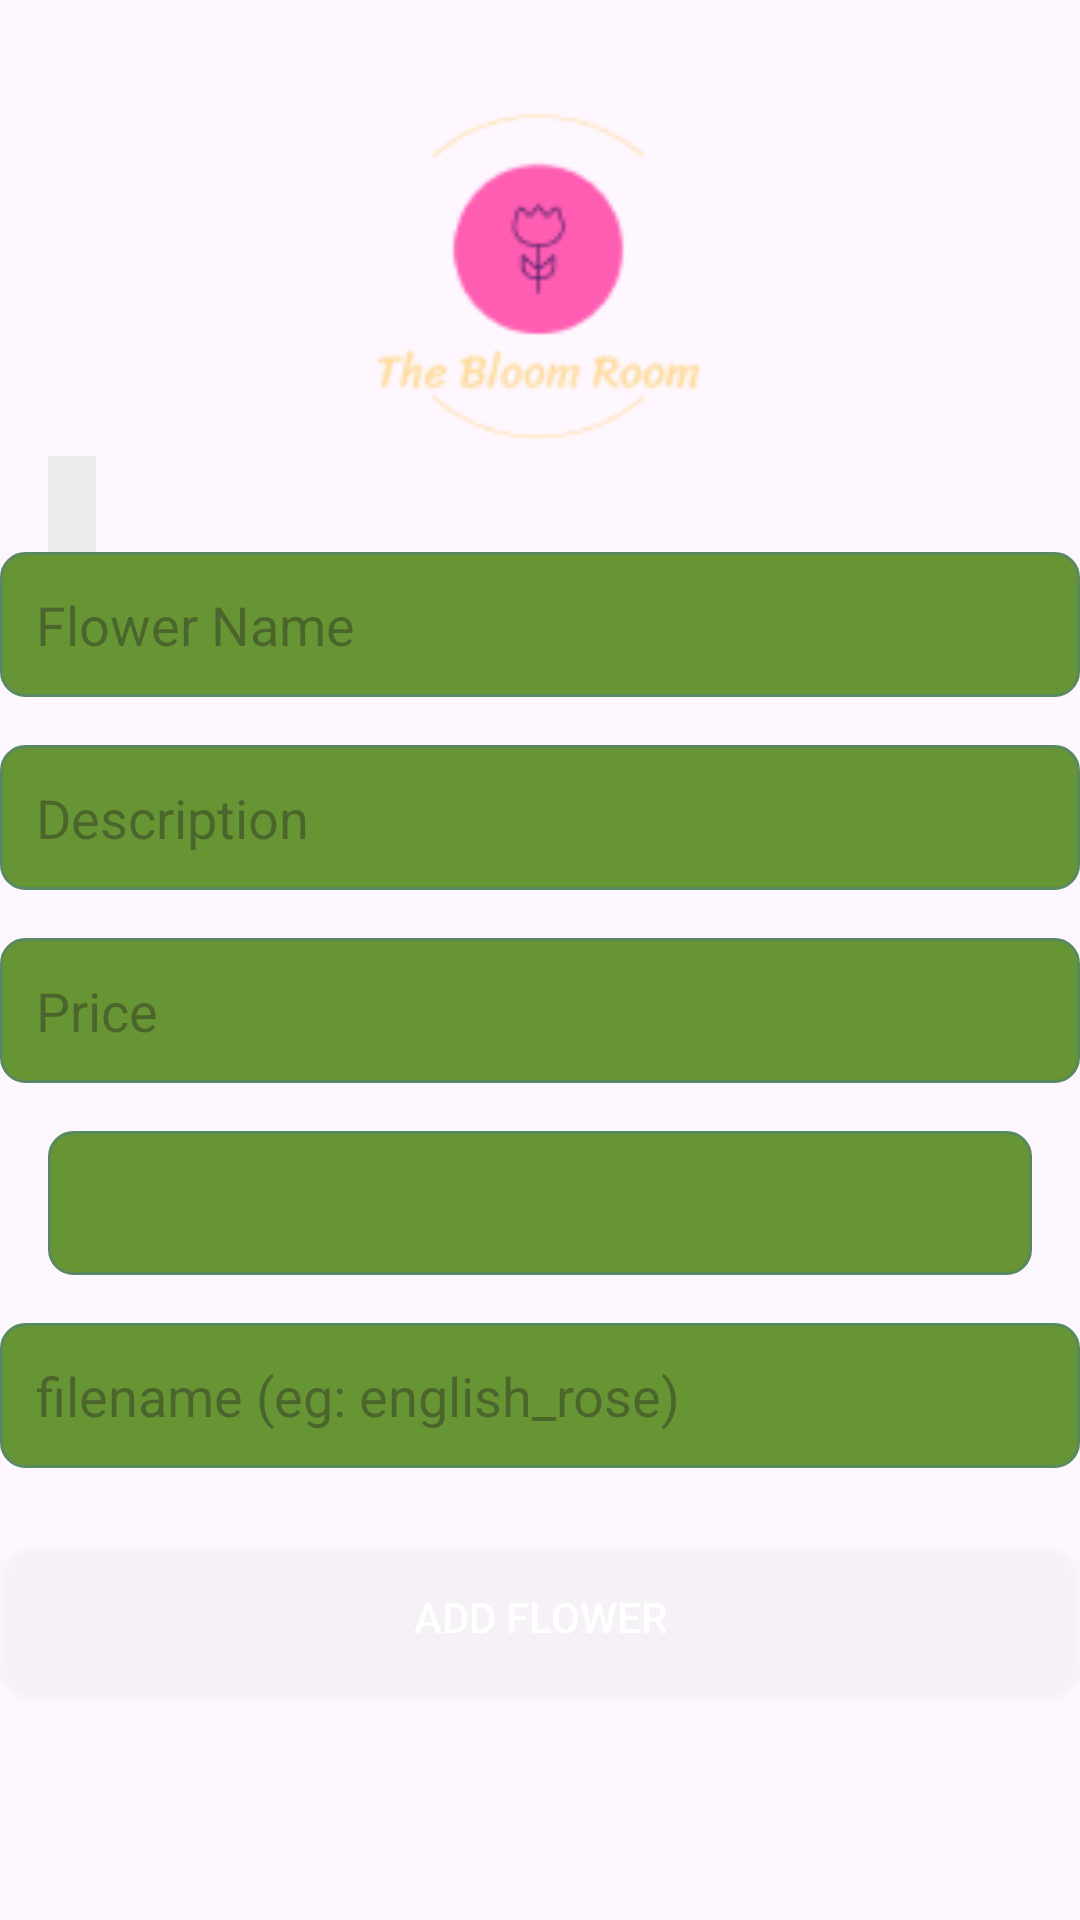

Reconstruct the res/layout file that produces this screen, plus the resources it refers to.
<!-- AndroidManifest.xml: application theme Theme.TheBloomRoom_105_53 -->
<!-- res/layout/activity_add_flower.xml -->
<?xml version="1.0" encoding="utf-8"?>
<RelativeLayout xmlns:android="http://schemas.android.com/apk/res/android"
    xmlns:app="http://schemas.android.com/apk/res-auto"
    xmlns:tools="http://schemas.android.com/tools"
    android:layout_width="match_parent"
    android:layout_height="match_parent"
    tools:context=".AddFlowerActivity">

    <ImageView
        android:id="@+id/logo"
        android:layout_width="120dp"
        android:layout_height="120dp"
        android:src="@drawable/logo"
        android:layout_centerHorizontal="true"
        android:layout_marginTop="32dp"/>
    <TextView
        android:id="@+id/textViewError"
        android:layout_width="wrap_content"
        android:layout_height="wrap_content"
        android:layout_below="@id/logo"
        android:layout_marginStart="16dp"
        android:layout_marginEnd="16dp"
        android:text=""
        android:padding="8dp"
        android:textColor="#FF0000"
        android:background="#FFECECEC"/>

    <EditText
        android:id="@+id/editTextName"
        android:layout_width="match_parent"
        android:layout_height="wrap_content"
        android:layout_below="@+id/logo"
        android:layout_marginTop="32dp"
        android:hint="Flower Name"
        android:background="@drawable/edit_text_background"
        android:padding="12dp"
        android:inputType="text"/>

    <EditText
        android:id="@+id/editTextDescription"
        android:layout_width="match_parent"
        android:layout_height="wrap_content"
        android:layout_below="@id/editTextName"
        android:layout_marginTop="16dp"
        android:hint="Description"
        android:background="@drawable/edit_text_background"
        android:padding="12dp"
        android:inputType="text"/>

    <EditText
        android:id="@+id/editTextPrice"
        android:layout_width="match_parent"
        android:layout_height="wrap_content"
        android:layout_below="@id/editTextDescription"
        android:layout_marginTop="16dp"
        android:hint="Price"
        android:background="@drawable/edit_text_background"
        android:padding="12dp"
        android:inputType="numberDecimal"/>











    <Spinner
        android:id="@+id/spinnerCategory"
        android:layout_width="395dp"
        android:layout_height="wrap_content"
        android:layout_below="@id/editTextPrice"
        android:layout_marginStart="16dp"
        android:layout_marginTop="16dp"
        android:layout_marginEnd="16dp"
        android:background="@drawable/edit_text_background"
        android:minHeight="48dp"
        android:padding="12dp" />

    <EditText
        android:id="@+id/editTextImageFilename"
        android:layout_width="match_parent"
        android:layout_height="wrap_content"
        android:layout_below="@id/spinnerCategory"
        android:layout_marginTop="16dp"
        android:hint="filename (eg: english_rose)"
        android:background="@drawable/edit_text_background"
        android:padding="12dp"
        android:inputType="text"/>

    <Button
        android:id="@+id/btnAddFlower"
        android:layout_width="match_parent"
        android:layout_height="wrap_content"
        android:layout_below="@id/editTextImageFilename"
        android:layout_marginTop="24dp"
        android:text="Add Flower"
        android:background="@drawable/button_background"
        android:textColor="@android:color/white"
        android:padding="16dp"/>


</RelativeLayout>
<!-- resources referenced by this layout -->
<resources>
  <!-- drawable button_background (drawable) -->
  <?xml version="1.0" encoding="utf-8"?>
  <selector xmlns:android="http://schemas.android.com/apk/res/android">
      <item android:drawable="@drawable/pressed_background" android:state_pressed="true"/>
      <item android:drawable="@drawable/default_background"/>
  </selector>
  <!-- drawable edit_text_background (drawable) -->
  <?xml version="1.0" encoding="utf-8"?>
  <shape xmlns:android="http://schemas.android.com/apk/res/android"
      android:shape="rectangle">
      <solid android:color="@color/primary_4"/>
      <corners android:radius="8dp"/>
      <stroke
          android:color="@color/primary_3"
          android:width="1dp"/>
  </shape>
  <!-- drawable logo: png bitmap (drawable, 3579 bytes) -->
  <style name="Theme.TheBloomRoom_105_53" parent="Base.Theme.TheBloomRoom_105_53" />
  <!-- drawable pressed_background (drawable) -->
  <shape xmlns:android="http://schemas.android.com/apk/res/android">
      <corners android:radius="12dp"/>
      <solid android:color="#80FFFFFF"/>
  </shape>
  <!-- drawable default_background (drawable) -->
  <shape xmlns:android="http://schemas.android.com/apk/res/android">
              <corners android:radius="12dp"/>
              <solid android:color="#33FFFFFF"/>
  </shape>
  <color name="primary_4">#689534</color>
  <color name="primary_3">#588960</color>
  <style name="Base.Theme.TheBloomRoom_105_53" parent="Theme.Material3.DayNight.NoActionBar">
          
          <item name="colorPrimary">@color/primary_1</item>
          <item name="colorPrimaryVariant">@color/primary_2</item>
          <item name="colorOnPrimary">@color/primary_3</item>
          
          <item name="colorSecondary">@color/secondary_1</item>
          <item name="colorSecondaryVariant">@color/secondary_2</item>
          <item name="colorOnSecondary">@color/primary_4</item>
          
          <item name="android:statusBarColor">?attr/colorPrimaryVariant</item>
          
          <item name="android:textColor">@color/black</item>
      </style>
  <color name="primary_1">#163922</color>
  <color name="primary_2">#42531B</color>
  <color name="secondary_1">#F5F8CC</color>
  <color name="secondary_2">#EEF78F</color>
  <color name="black">#FF000000</color>
</resources>
